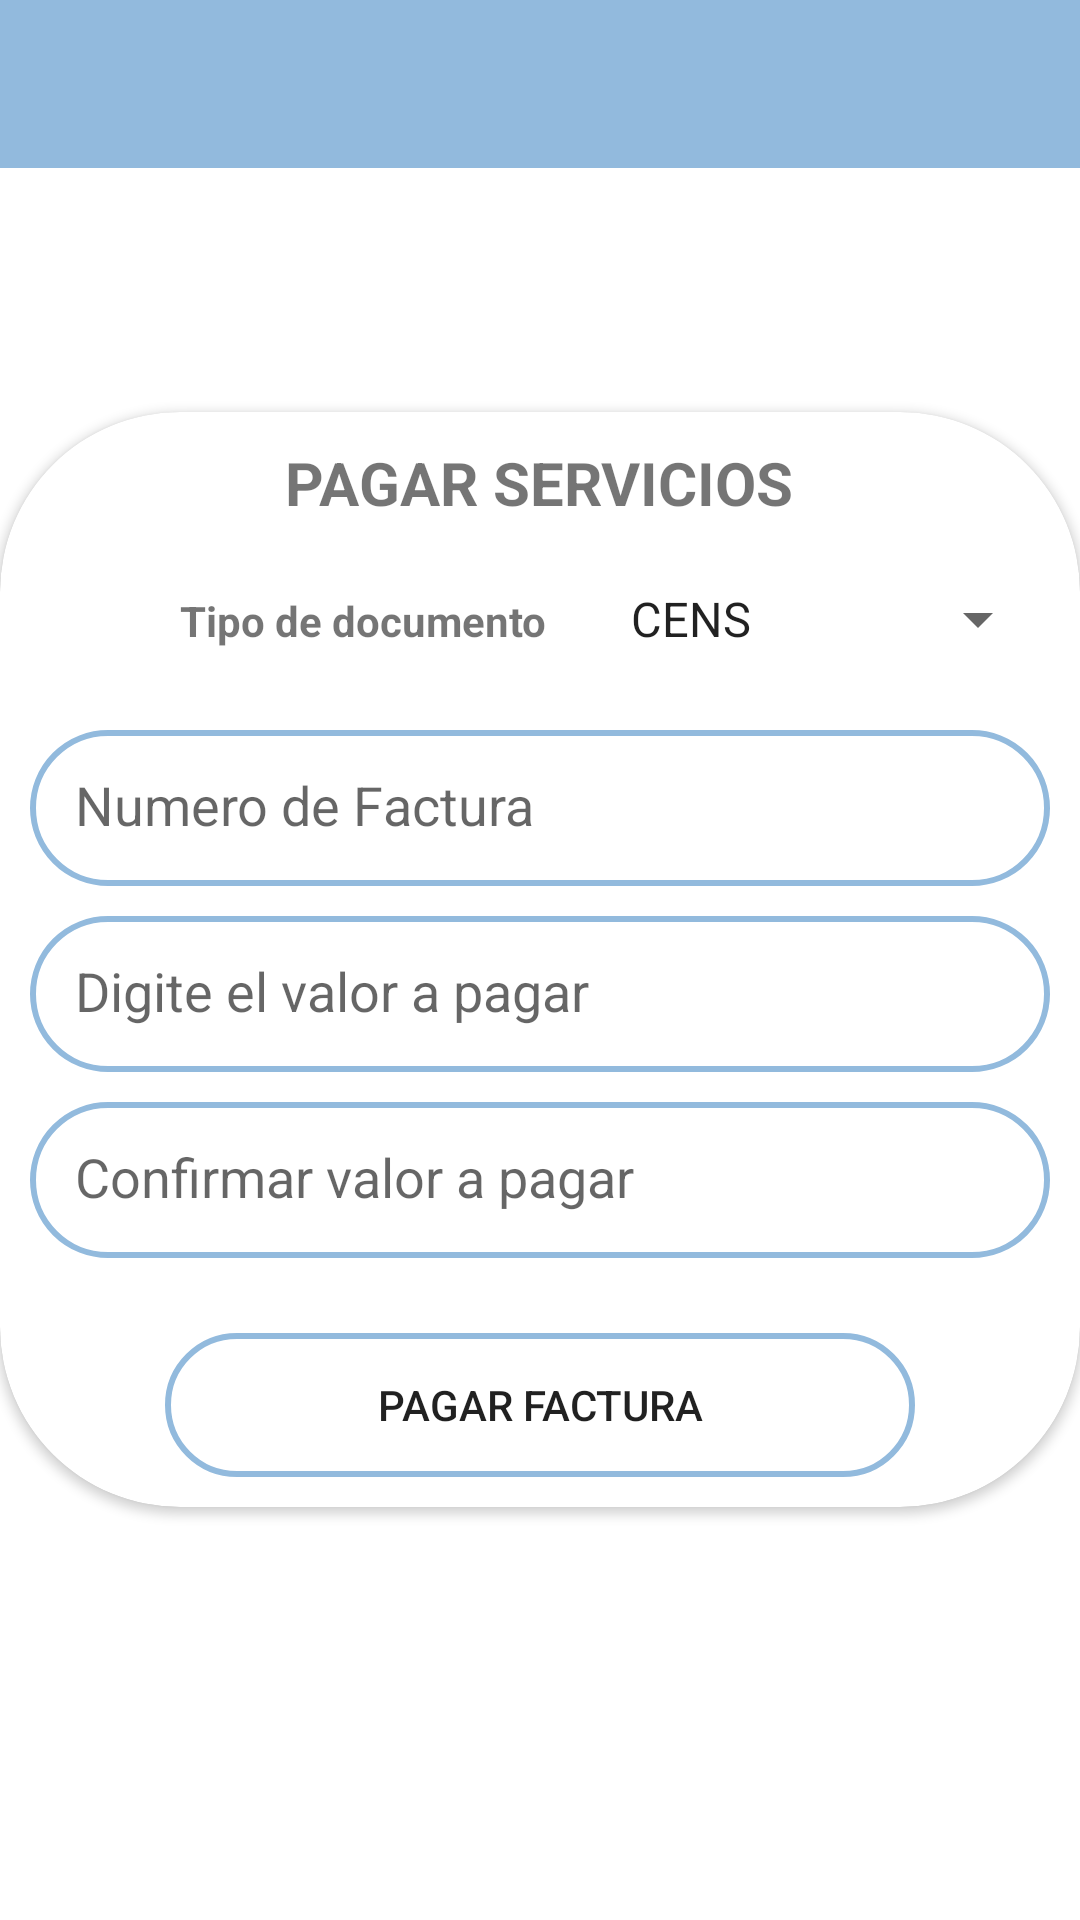

Reconstruct the res/layout file that produces this screen, plus the resources it refers to.
<!-- AndroidManifest.xml: application theme Theme.Servicios -->
<!-- res/layout/activity_factura.xml -->
<?xml version="1.0" encoding="utf-8"?>
<RelativeLayout xmlns:android="http://schemas.android.com/apk/res/android"
    xmlns:app="http://schemas.android.com/apk/res-auto"
    xmlns:tools="http://schemas.android.com/tools"
    android:layout_width="match_parent"
    android:layout_height="match_parent"
    tools:context=".RegisterActivity"
    >

    <include layout="@layout/actionbar_toolbar"
        >
    </include>



    <androidx.cardview.widget.CardView
        android:layout_width="380dp"
        android:layout_height="wrap_content"
        android:id="@+id/pictureCard"
        android:layout_centerInParent="true"
        app:cardCornerRadius="60dp"
        android:elevation="300dp">
        <LinearLayout
            android:layout_width="match_parent"
            android:layout_height="match_parent"
            android:orientation="vertical"
            android:padding="10dp"
            android:gravity="center"
            >

            <TextView
                android:layout_width="wrap_content"
                android:layout_height="wrap_content"
                android:text="PAGAR SERVICIOS"
                android:textSize="20sp"
                android:textStyle="bold" />
            <LinearLayout
                android:layout_width="wrap_content"
                android:layout_height="wrap_content"
                android:orientation="horizontal">
                <TextView
                    android:layout_marginEnd="20dp"
                    android:layout_width="wrap_content"
                    android:layout_height="wrap_content"
                    android:text="Tipo de documento"
                    android:layout_marginStart="50dp"
                    android:entries="@array/tipo"
                    android:layout_marginVertical="20dp"
                    android:textStyle="bold" />
                <Spinner
                    android:id="@+id/tiposer"
                    android:layout_width="wrap_content"
                    android:layout_height="wrap_content"
                    android:layout_alignParentTop="true"
                    android:layout_centerHorizontal="true"
                    android:entries="@array/tipo"
                    android:layout_marginVertical="20dp"/>
            </LinearLayout>
            <EditText
                android:id="@+id/numerof"
                android:layout_width="match_parent"
                android:layout_height="52dp"
                android:hint="Numero de Factura"
                android:layout_marginVertical="5dp"
                android:background="@drawable/background_barra"
                android:padding="15dp"
                android:inputType="number"
                android:maxLength="10"
                />
            <EditText
                android:id="@+id/valorf"
                android:layout_width="match_parent"
                android:layout_height="52dp"
                android:layout_marginVertical="5dp"
                android:hint="Digite el valor a pagar"
                android:background="@drawable/background_barra"
                android:padding="15dp"
                android:inputType="number"
                />
            <EditText
                android:id="@+id/valorfc"
                android:layout_width="match_parent"
                android:layout_height="52dp"
                android:layout_marginVertical="5dp"
                android:hint="Confirmar valor a pagar"
                android:background="@drawable/background_barra"
                android:padding="15dp"
                android:inputType="number"
                android:maxLength="10"
                />
            <Button
                android:id="@+id/pagarf"
                android:layout_width="250dp"
                android:layout_height="wrap_content"
                android:layout_marginTop="20dp"
                android:text="Pagar factura"
                android:background="@drawable/background_barra"
                />
        </LinearLayout>
    </androidx.cardview.widget.CardView>


</RelativeLayout>
<!-- res/layout/actionbar_toolbar.xml (included above) -->
<?xml version="1.0" encoding="utf-8"?>
<com.google.android.material.appbar.AppBarLayout
    xmlns:android="http://schemas.android.com/apk/res/android"
    xmlns:app="http://schemas.android.com/apk/res-auto"
    xmlns:tools="http://schemas.android.com/tools"
    android:layout_width="match_parent"
    android:layout_height="wrap_content">

    <androidx.appcompat.widget.Toolbar
        android:id="@+id/toolbar"
        android:layout_width="match_parent"
        android:layout_height="?attr/actionBarSize"

        />

</com.google.android.material.appbar.AppBarLayout>
<!-- resources referenced by this layout -->
<resources>
  <string-array name="tipo">
          <item>CENS</item>
          <item>AGUAS KAPITAL</item>
          <item>VEOLIA</item>
          <item>ETC</item>
      </string-array>
  <!-- drawable background_barra (drawable) -->
  <?xml version="1.0" encoding="utf-8"?>
  <shape xmlns:android="http://schemas.android.com/apk/res/android">
  
      <stroke
          android:width="2dp"
          android:color="@color/primarycolor"
          />
      <corners
          android:radius="100dp"
          />
  
  </shape>
  <style name="Theme.Servicios" parent="Theme.MaterialComponents.DayNight.NoActionBar">
          
          <item name="colorPrimary">@color/primarycolor</item>
          <item name="colorPrimaryVariant">@color/colorPrimaryVariant</item>
          <item name="colorOnPrimary">@color/white</item>
          
          <item name="colorSecondary">@color/teal_200</item>
          <item name="colorSecondaryVariant">@color/teal_700</item>
          <item name="colorOnSecondary">@color/black</item>
          
          <item name="android:statusBarColor" tools:targetApi="l">?attr/colorPrimaryVariant</item>
          
      </style>
  <color name="primarycolor"> #92badd</color>
  <color name="colorPrimaryVariant">#3D91DB</color>
  <color name="white">#FFFFFFFF</color>
  <color name="teal_200">#3D91DB</color>
  <color name="teal_700">#FF018786</color>
  <color name="black">#FF000000</color>
</resources>
